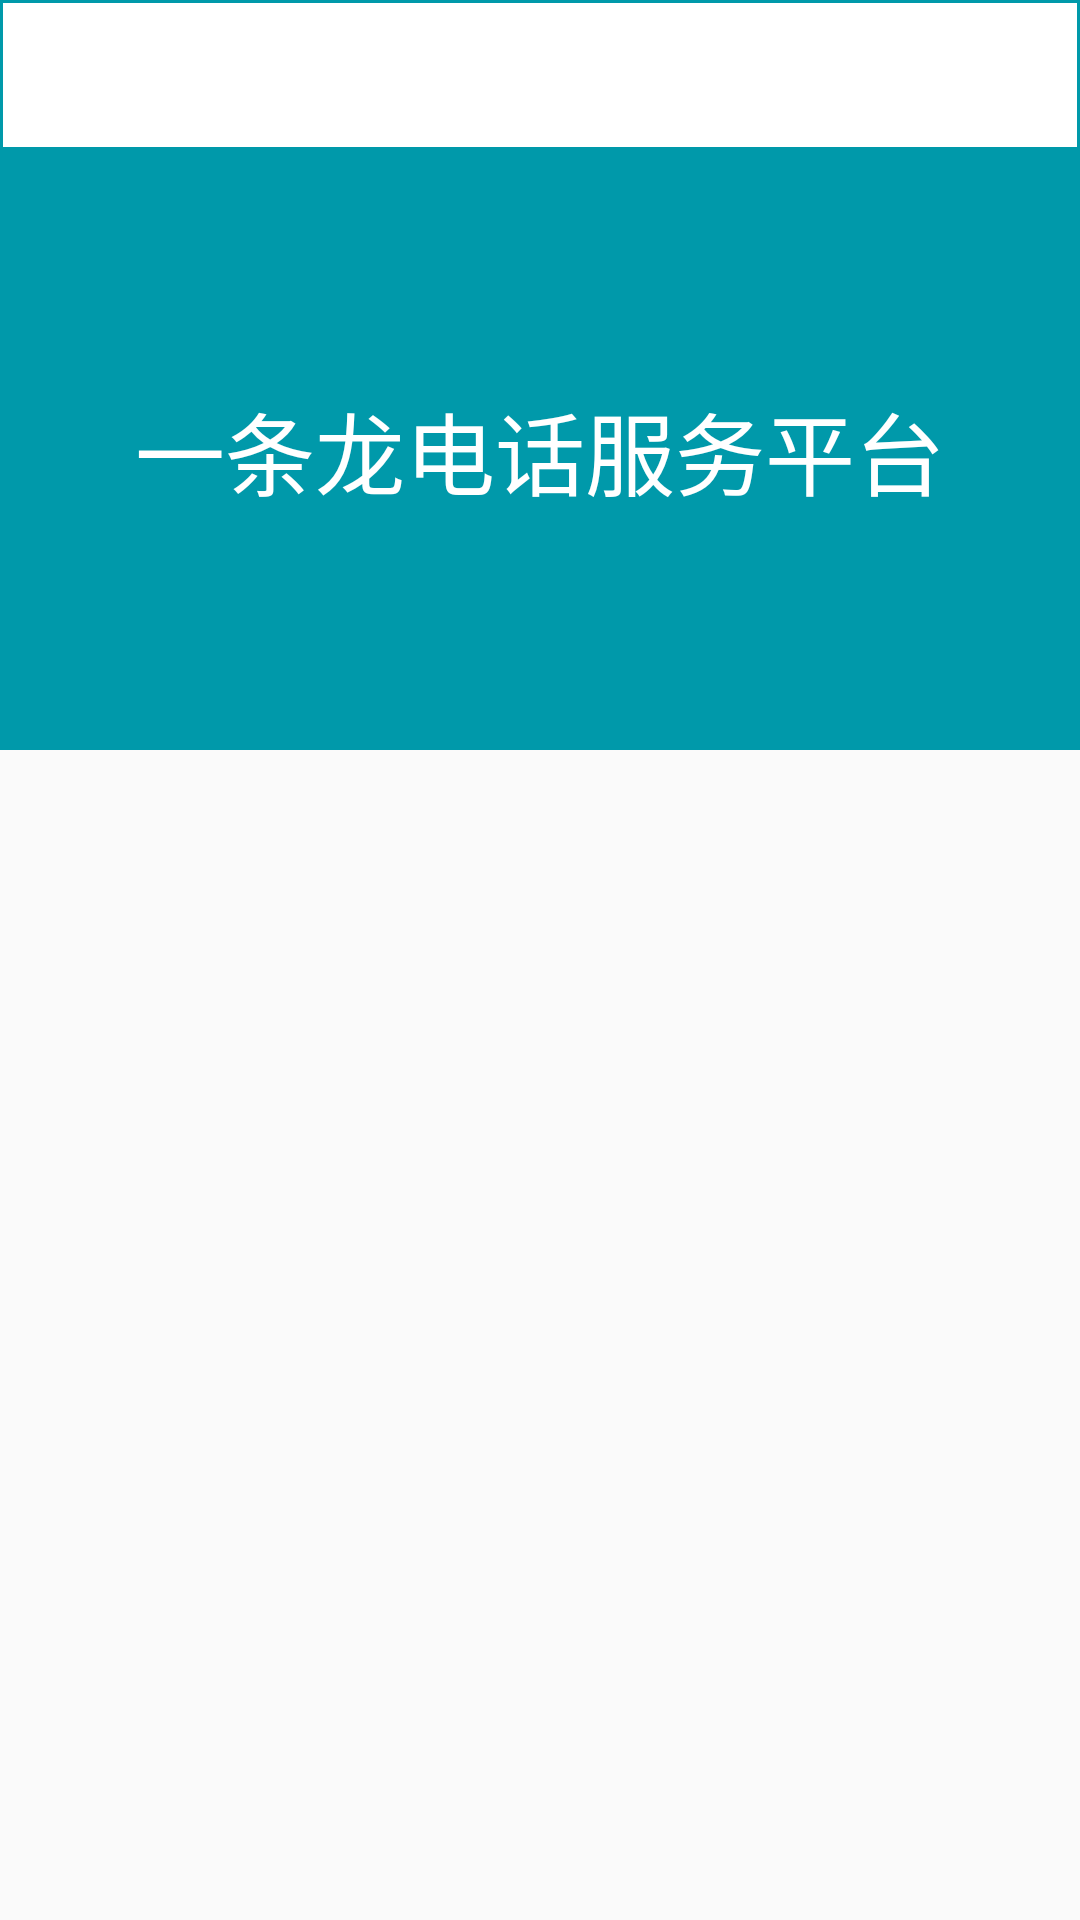

Android layout source for this screen:
<!-- AndroidManifest.xml: application theme AppTheme -->
<!-- res/layout/activity_tel_type.xml -->
<?xml version="1.0" encoding="utf-8"?>
<LinearLayout xmlns:android="http://schemas.android.com/apk/res/android"
    android:orientation="vertical" android:layout_width="match_parent"
    android:layout_height="match_parent">
    <include layout="@layout/activity_home_include_actionbar"></include>
    <TextView
        android:id="@+id/tv_text"
        android:layout_width="match_parent"
        android:layout_height="@dimen/height_text"
        android:background="@color/bottle_green"
        android:text="@string/tel_type_text"
        android:gravity="center"
        android:textColor="@color/white"
        android:textSize="30sp"
        />
    <ListView
        android:id="@+id/lv_tel_type"
        android:layout_width="match_parent"
        android:layout_height="match_parent">
    </ListView>
</LinearLayout>
<!-- res/layout/activity_home_include_actionbar.xml (included above) -->
<?xml version="1.0" encoding="utf-8"?>
<RelativeLayout xmlns:android="http://schemas.android.com/apk/res/android"
    android:orientation="vertical"
    android:layout_width="match_parent"
    android:background="@drawable/include_actionbar"
    android:layout_height="@dimen/height_actionbar">
    <ImageView
        android:id="@+id/iv_actionbar_left_icon"
        style="@style/iv_actionbar_icon"
        android:layout_marginTop="6sp"
        android:layout_marginLeft="5dp"
        android:layout_alignParentLeft="true"
        android:onClick="onClick"
        />
    <ImageView
        android:id="@+id/iv_actionbar_rigth_icon"
        style="@style/iv_actionbar_icon"
        android:layout_marginTop="6sp"
        android:layout_alignParentRight="true"
        />
    <TextView
        android:id="@+id/tv_actionbar_title"
        android:layout_width="wrap_content"
        android:layout_height="match_parent"
        android:textSize="@dimen/size_actionbar_title"
        android:textStyle="bold"
        android:textColor="@color/black"
        android:layout_centerInParent="true"
        android:gravity="center"/>
</RelativeLayout>
<!-- resources referenced by this layout -->
<resources>
  <color name="black">#000</color>
  <color name="bottle_green">#0099AA</color>
  <color name="white">#FFF</color>
  <dimen name="height_actionbar">50dp</dimen>
  <dimen name="height_text">200sp</dimen>
  <dimen name="size_actionbar_title">25sp</dimen>
  <!-- drawable include_actionbar (drawable) -->
  <?xml version="1.0" encoding="utf-8"?>
  <shape xmlns:android="http://schemas.android.com/apk/res/android">
      <solid
          android:color="@color/white"
          ></solid>
      <stroke
          android:color="@color/bottle_green"
          android:width="1dp"
          ></stroke>
  </shape>
  <string name="tel_type_text">一条龙电话服务平台</string>
  <style name="iv_actionbar_icon">
          <item name="android:textStyle">bold</item>
          <item name="android:layout_width">40dp</item>
          <item name="android:layout_height">40dp</item>
          <item name="android:layout_gravity">center_vertical</item>
      </style>
  <style name="AppTheme" parent="Theme.AppCompat.Light.NoActionBar">
          
          <item name="colorPrimary">@color/colorPrimary</item>
          <item name="colorPrimaryDark">@color/colorPrimaryDark</item>
          <item name="colorAccent">@color/colorAccent</item>
          <item name="android:layout_height">50dp</item>
      </style>
  <color name="colorPrimary">#3F51B5</color>
  <color name="colorPrimaryDark">#303F9F</color>
  <color name="colorAccent">#FF4081</color>
</resources>
